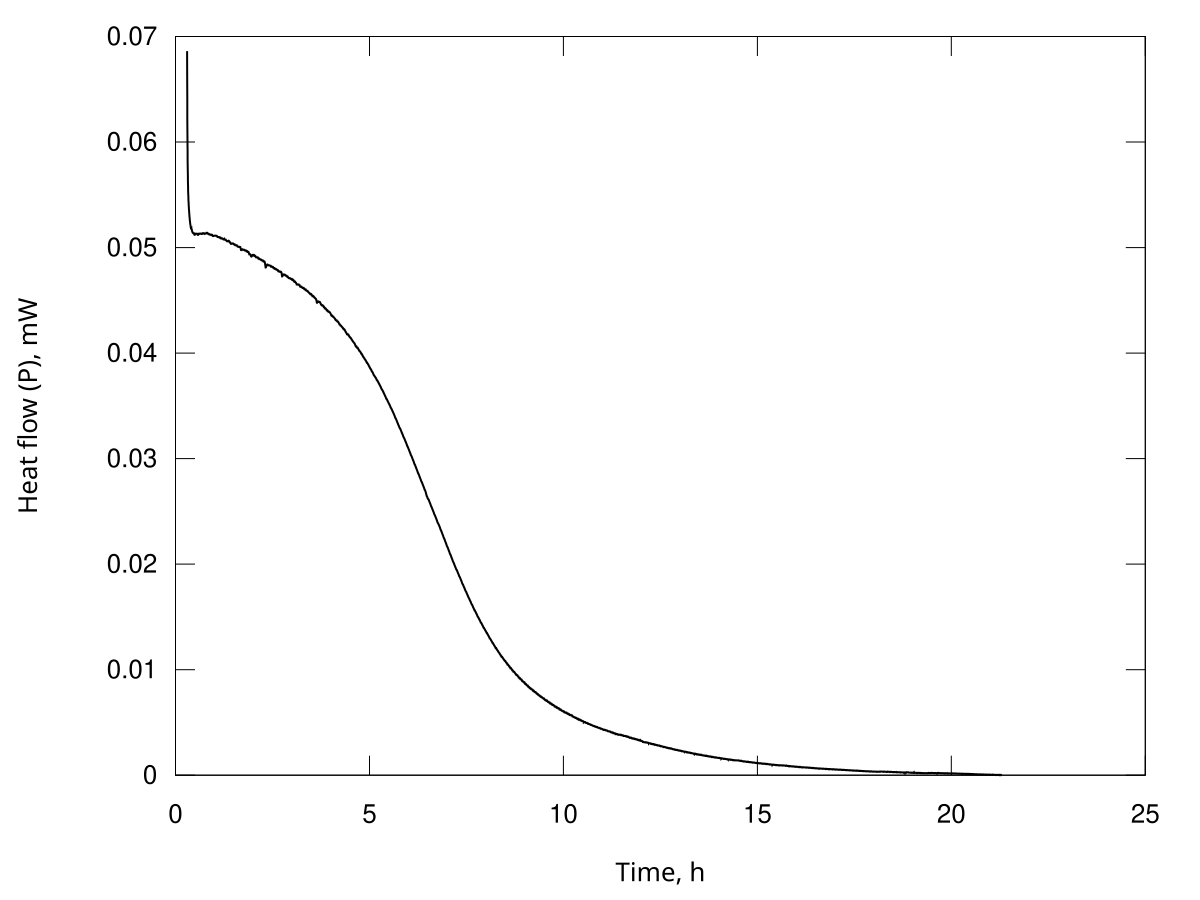

The data file committed next to this chart (first rows):
Time, s; Heat flow, Watt
1079; 6.86122814757459e-05
1086; 6.58938173401903e-05
1093; 6.40242044586546e-05
1100; 6.22130431210472e-05
1106; 6.10281419983662e-05
1113; 5.98768977058464e-05
1120; 5.90867174765950e-05
1126; 5.83141018694232e-05
1133; 5.77301561822541e-05
1140; 5.71600439419268e-05
1147; 5.67387128288222e-05
1153; 5.63259835527176e-05
1160; 5.60058866133387e-05
1167; 5.56903559831631e-05
1174; 5.54240623192337e-05
1180; 5.51627784401182e-05
1187; 5.49555824943848e-05
1194; 5.47509186456969e-05
1200; 5.45736274820430e-05
1207; 5.43991426814764e-05
1214; 5.42550343465882e-05
1221; 5.41130023016845e-05
1227; 5.39934731579494e-05
1234; 5.38747599824296e-05
1241; 5.37649016579918e-05
1247; 5.36559988429612e-05
1254; 5.35574785078220e-05
1261; 5.34595509212221e-05
1268; 5.33680723814816e-05
1274; 5.32765139765081e-05
1281; 5.31840855257445e-05
1288; 5.30922426566176e-05
1294; 5.30067872991162e-05
1301; 5.29217615573816e-05
1308; 5.28414281092075e-05
1315; 5.27614200979174e-05
1321; 5.26849711264496e-05
1328; 5.26093915751484e-05
1335; 5.25433324743510e-05
1341; 5.24777175887531e-05
1348; 5.24169733173113e-05
1355; 5.23568870670048e-05
1362; 5.23040250719684e-05
1368; 5.22518432241567e-05
1375; 5.22071382442380e-05
1382; 5.21626612149688e-05
1388; 5.21206933087459e-05
1395; 5.20771453052190e-05
1402; 5.20161820515819e-05
1409; 5.19570476167401e-05
1415; 5.19180960058267e-05
1422; 5.18803757760051e-05
1429; 5.18562627823927e-05
1435; 5.18336549098753e-05
1442; 5.18277009195249e-05
1449; 5.18226094492360e-05
1456; 5.18270740741780e-05
1462; 5.18310440222034e-05
1469; 5.18295261364305e-05
1476; 5.18266579103570e-05
... 11,200 more rows
